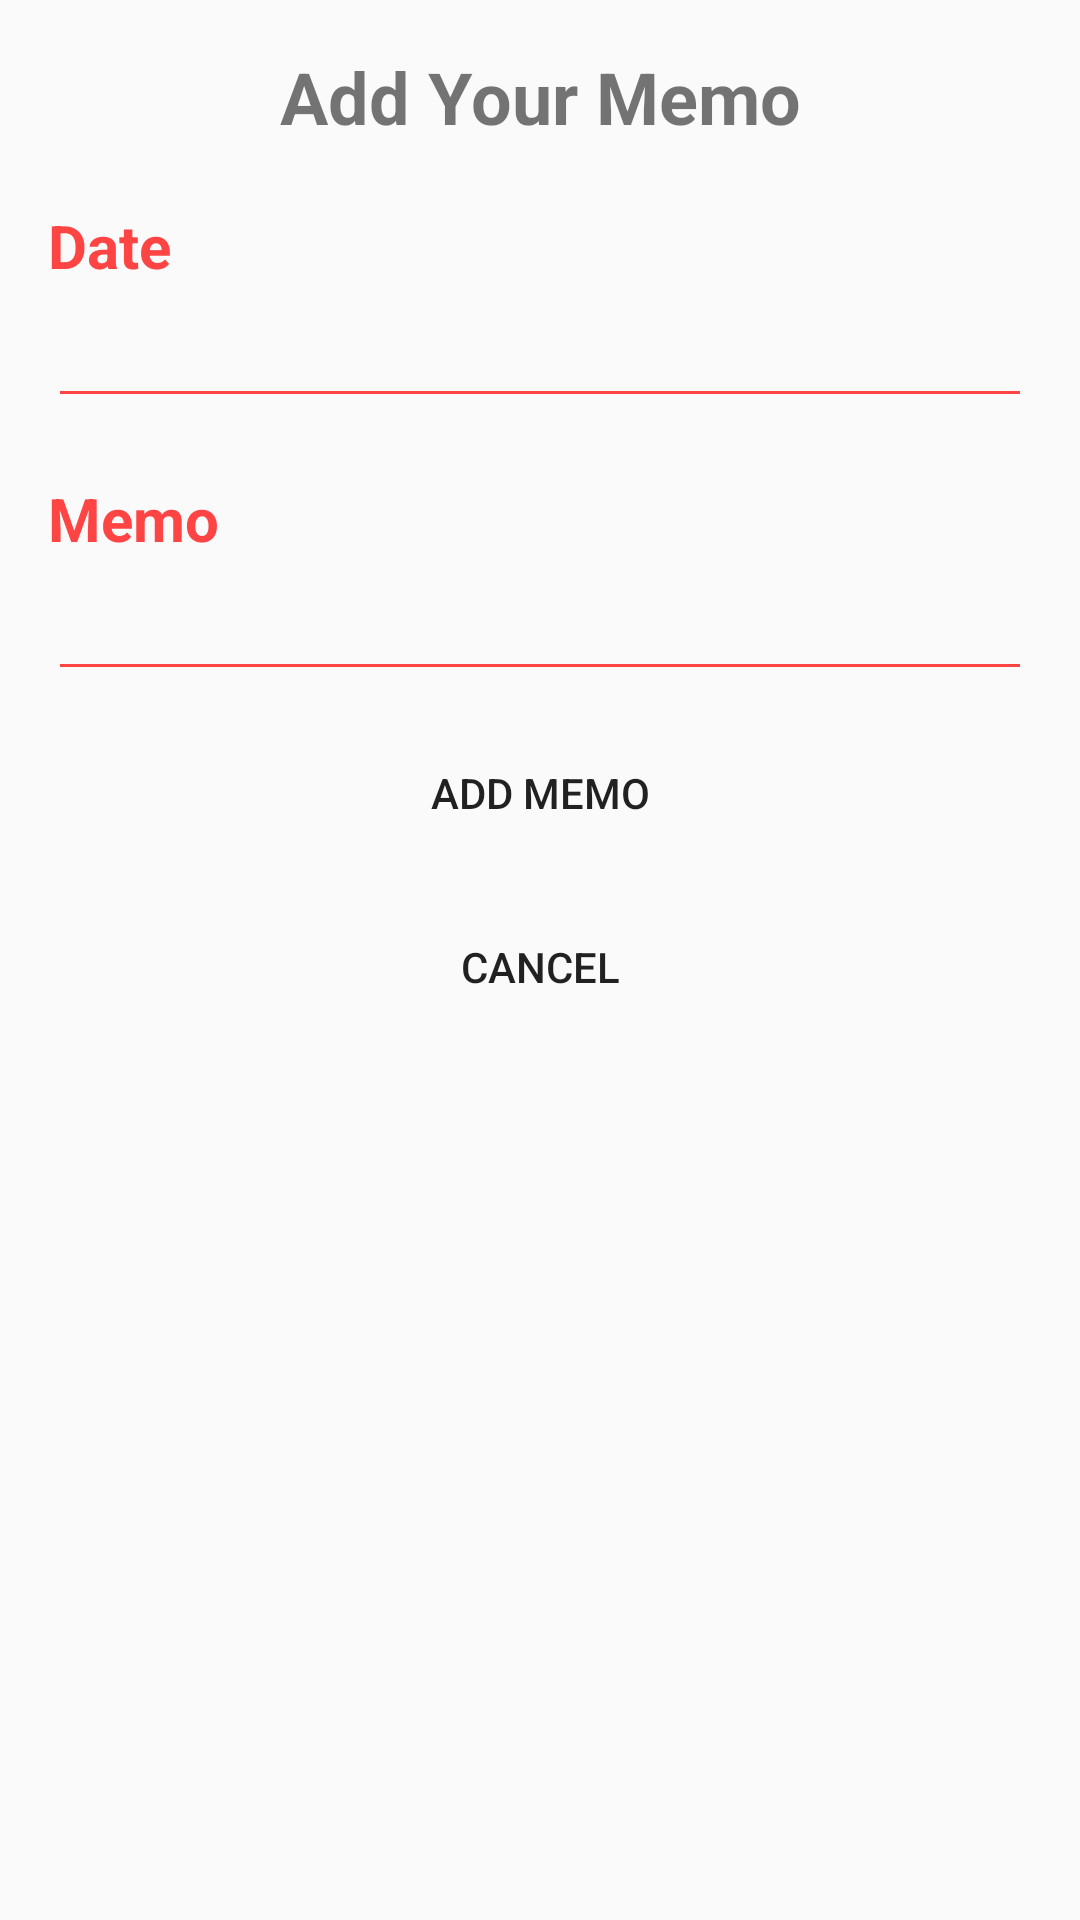

Android layout source for this screen:
<!-- AndroidManifest.xml: application theme AppTheme -->
<!-- res/layout/fragment_memo.xml -->
<?xml version="1.0" encoding="utf-8"?>
<LinearLayout xmlns:android="http://schemas.android.com/apk/res/android"
    android:orientation="vertical"
    android:padding="16dp"
    android:layout_width="match_parent"
    android:layout_height="match_parent">

    <TextView
        android:layout_width="match_parent"
        android:layout_height="wrap_content"
        android:textSize="24sp"
        android:textStyle="bold"
        android:gravity="center"
        android:text="@string/add_memo" />

    <TextView
        android:layout_width="match_parent"
        android:layout_height="wrap_content"
        style="@style/TexContent"
        android:layout_marginTop="20dp"
        android:text="@string/date" />

    <EditText
        android:id="@+id/edt_date"
        android:layout_width="match_parent"
        android:layout_height="wrap_content"
        android:theme="@style/MyEditText"
        android:textSize="20sp"
        android:labelFor="@id/edt_date"
        android:autofillHints="@string/memo"
        android:inputType="datetime"
        android:enabled="false"/>

    <TextView
        android:layout_width="match_parent"
        android:layout_height="wrap_content"
        style="@style/TexContent"
        android:layout_marginTop="20dp"
        android:text="@string/memo" />

    <EditText
        android:id="@+id/edt_add_memo"
        android:layout_width="match_parent"
        android:layout_height="wrap_content"
        android:theme="@style/MyEditText"
        android:textSize="20sp"
        android:labelFor="@id/edt_add_memo"
        android:autofillHints="@string/memo"
        android:inputType="textMultiLine" />

        <Button
            android:id="@+id/btn_add_memo"
            android:layout_width="match_parent"
            android:layout_height="wrap_content"
            android:layout_marginTop="10dp"
            android:text="@string/btnadd_memo"
            android:background="@drawable/ripple_effect" />
        <Button
            android:id="@+id/btn_cancel"
            android:layout_width="match_parent"
            android:layout_height="wrap_content"
            android:layout_marginTop="10dp"
            android:text="@string/cancel"
            android:background="@drawable/ripple_effect" />
</LinearLayout>
<!-- resources referenced by this layout -->
<resources>
  <string name="add_memo">Add Your Memo</string>
  <string name="btnadd_memo">Add Memo</string>
  <string name="cancel">Cancel</string>
  <string name="date">Date</string>
  <string name="memo" translatable="false">Memo</string>
  <style name="MyEditText" parent="Theme.AppCompat.Light">
          <item name="colorControlNormal">@android:color/holo_red_light</item>
          <item name="colorControlActivated">@android:color/holo_red_light</item>
      </style>
  <style name="TexContent" parent="TextAppearance.AppCompat">
          <item name="android:textColor">@android:color/holo_red_light</item>
          <item name="android:textSize">20sp</item>
          <item name="android:textStyle">bold</item>
      </style>
  <style name="AppTheme" parent="Theme.AppCompat.Light.NoActionBar">
          
          <item name="colorPrimary">@color/colorPrimary</item>
          <item name="colorPrimaryDark">@color/colorPrimaryDark</item>
          <item name="colorAccent">@color/colorAccent</item>
  
      </style>
  <color name="colorPrimary">#6200EE</color>
  <color name="colorPrimaryDark">#3700B3</color>
  <color name="colorAccent">#03DAC5</color>
</resources>
